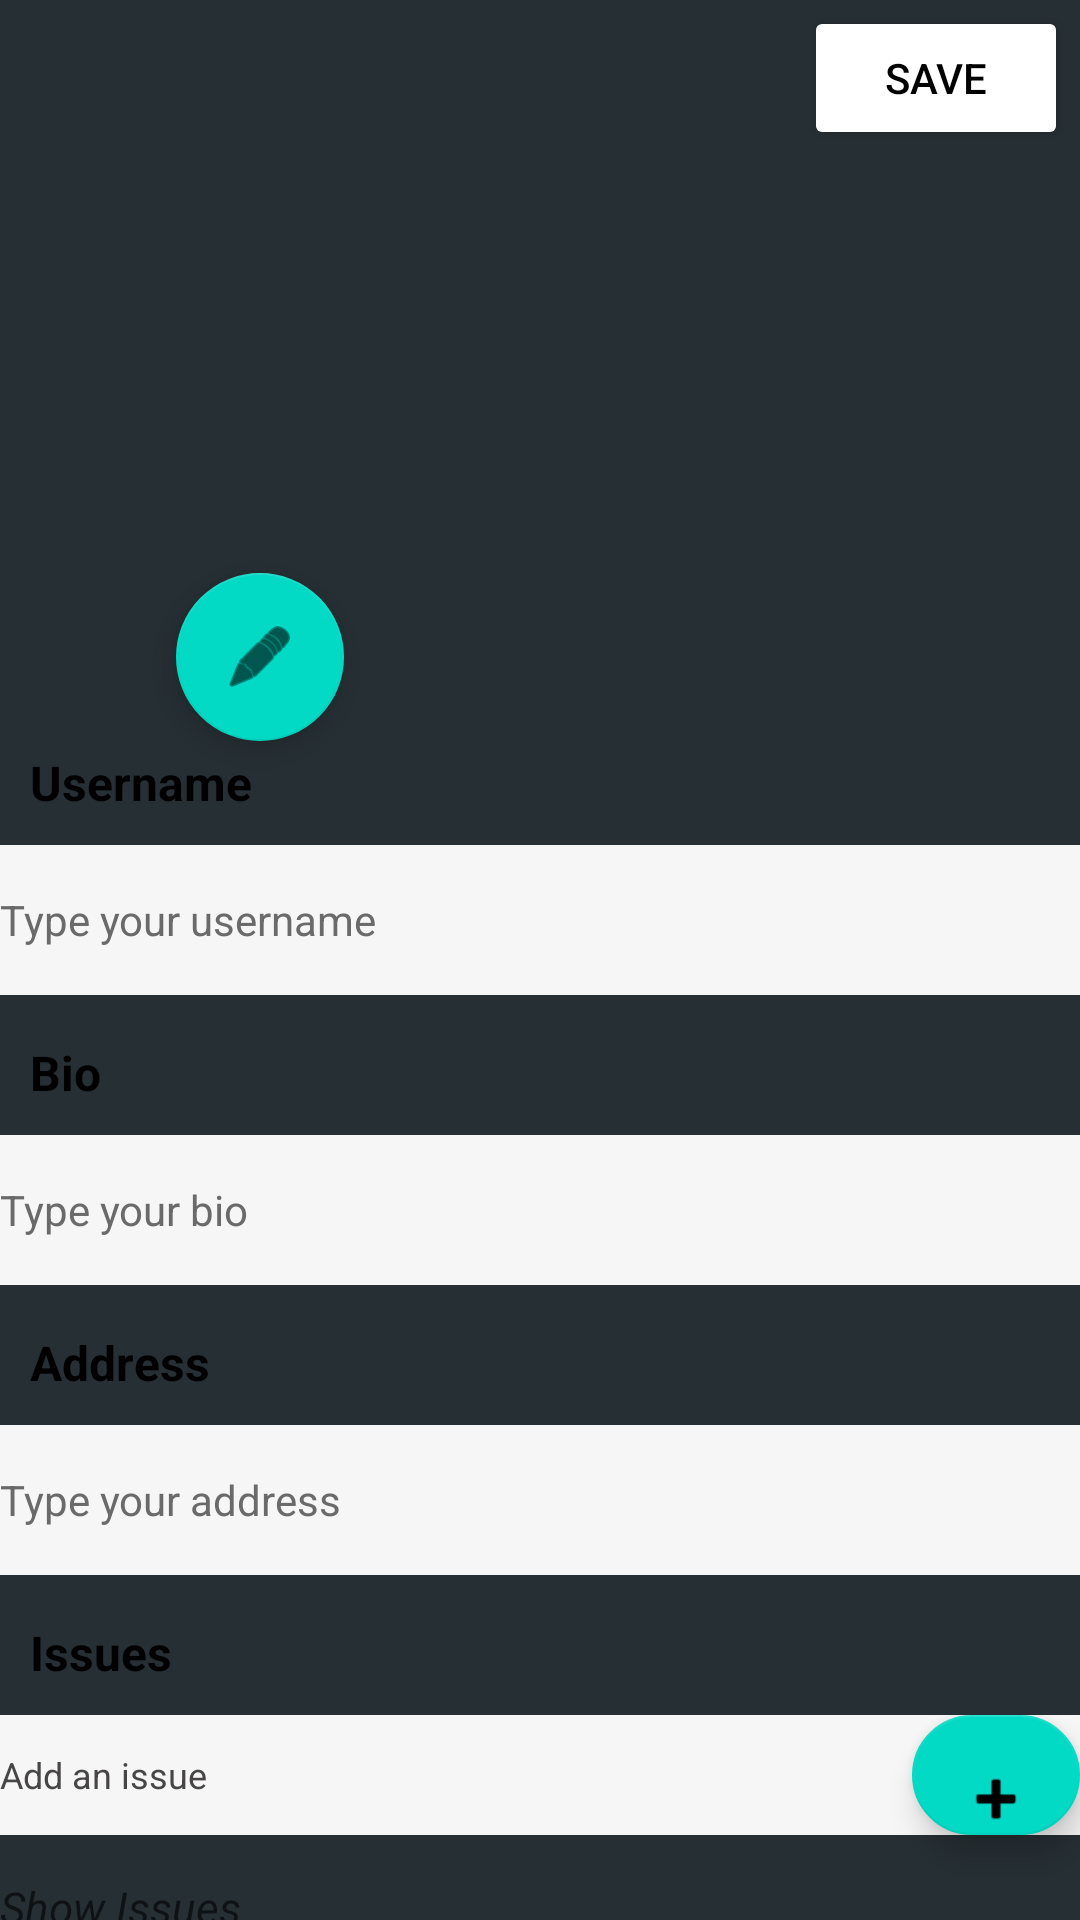

Produce the Android XML layout that renders to this screen, including the resource entries it uses.
<!-- AndroidManifest.xml: application theme Theme.TherapyMatch -->
<!-- res/layout/fragment_edituser_profile.xml -->
<?xml version="1.0" encoding="utf-8"?>
<RelativeLayout
    xmlns:android="http://schemas.android.com/apk/res/android"
    xmlns:app="http://schemas.android.com/apk/res-auto"
    xmlns:tools="http://schemas.android.com/tools"
    android:layout_width="match_parent"
    android:layout_height="match_parent"
    android:background="#262F34"
    tools:context=".fragments.EditUserProfileFragment">

    <ImageView
        android:id="@+id/ivCUProfilePicture"
        android:layout_width="200dp"
        android:layout_height="200dp"
        android:layout_alignParentTop="true"
        android:layout_centerHorizontal="true"
        android:layout_marginTop="10dp"
        app:srcCompat="@drawable/ic_launcher_background"
        tools:src="@drawable/ic_launcher_background" />

    <com.google.android.material.floatingactionbutton.FloatingActionButton
        android:id="@+id/fabCUEditProfile"
        android:layout_width="wrap_content"
        android:layout_height="wrap_content"
        android:layout_marginTop="191dp"
        android:layout_marginEnd="-35dp"
        android:layout_toStartOf="@+id/ivCUProfilePicture"
        android:clickable="true"
        android:src="@android:drawable/ic_menu_edit"
        tools:src="@android:drawable/ic_menu_edit" />

    <TextView
        android:id="@+id/tvCUUsername"
        android:layout_width="wrap_content"
        android:layout_height="wrap_content"
        android:layout_below="@+id/ivCUProfilePicture"
        android:layout_alignParentStart="true"
        android:layout_marginStart="10dp"
        android:layout_marginTop="40dp"
        android:text="Username"
        android:textColor="@color/black"
        android:textSize="16dp"
        android:textStyle="bold" />

    <EditText
        android:id="@+id/etUsernameChange"
        android:layout_width="match_parent"
        android:layout_height="50dp"
        android:layout_below="@+id/tvCUUsername"
        android:layout_alignParentStart="true"
        android:layout_alignParentBottom="false"
        android:layout_marginTop="10dp"
        android:background="#F6F6F6"
        android:hint="Type your username"
        android:textColor="@color/black"
        android:textColorHint="#6A6A6A"
        android:textSize="14sp" />

    <TextView
        android:id="@+id/tvCUBio"
        android:layout_width="wrap_content"
        android:layout_height="wrap_content"
        android:layout_below="@+id/etUsernameChange"
        android:layout_alignParentStart="true"
        android:layout_alignParentBottom="false"
        android:layout_marginStart="10dp"
        android:layout_marginTop="15dp"
        android:text="Bio"
        android:textColor="@color/black"
        android:textSize="16sp"
        android:textStyle="bold" />

    <EditText
        android:id="@+id/etBioChange"
        android:layout_width="match_parent"
        android:layout_height="50dp"
        android:layout_below="@+id/tvCUBio"
        android:layout_alignParentStart="true"
        android:layout_alignParentBottom="false"
        android:layout_marginTop="10dp"
        android:background="#F6F6F6"
        android:hint="Type your bio"
        android:textColor="@color/black"
        android:textColorHint="#6A6A6A"
        android:textSize="14sp" />

    <TextView
        android:id="@+id/tvCUAddress"
        android:layout_width="wrap_content"
        android:layout_height="wrap_content"
        android:layout_below="@+id/etBioChange"
        android:layout_alignParentStart="true"
        android:layout_alignParentBottom="false"
        android:layout_marginStart="10dp"
        android:layout_marginTop="15dp"
        android:text="Address"
        android:textColor="@color/black"
        android:textSize="16sp"
        android:textStyle="bold" />

    <EditText
        android:id="@+id/etAddressChange"
        android:layout_width="match_parent"
        android:layout_height="50dp"
        android:layout_below="@+id/tvCUAddress"
        android:layout_alignParentStart="true"
        android:layout_alignParentBottom="false"
        android:layout_marginTop="10dp"
        android:background="#F6F6F6"
        android:hint="Type your address"
        android:textColor="@color/black"
        android:textColorHint="#6A6A6A"
        android:textSize="14sp" />

    <TextView
        android:id="@+id/tvCUIssues"
        android:layout_width="wrap_content"
        android:layout_height="wrap_content"
        android:layout_below="@+id/etAddressChange"
        android:layout_alignParentStart="true"
        android:layout_alignParentBottom="false"
        android:layout_marginStart="10dp"
        android:layout_marginTop="15dp"
        android:text="Issues"
        android:textColor="@color/black"
        android:textSize="16sp"
        android:textStyle="bold" />

    <EditText
        android:id="@+id/etIssuesChange"
        android:layout_width="match_parent"
        android:layout_height="40dp"
        android:layout_below="@+id/tvCUIssues"
        android:layout_alignParentStart="true"
        android:layout_alignParentBottom="false"
        android:layout_marginTop="10dp"
        android:layout_marginBottom="4dp"
        android:background="#F6F6F6"
        android:hint="Add an issue"
        android:textColor="@color/black"
        android:textColorHint="#474545"
        android:textSize="12sp" />

    <Button
        android:id="@+id/btnSave"
        android:layout_width="wrap_content"
        android:layout_height="wrap_content"
        android:layout_alignParentTop="true"
        android:layout_alignParentEnd="true"
        android:layout_marginTop="2dp"
        android:layout_marginEnd="4dp"
        android:backgroundTint="#FFFFFF"
        android:textColor="@color/black"
        android:text="Save" />

    <com.google.android.material.floatingactionbutton.FloatingActionButton
        android:id="@+id/fabAddIssue"
        android:layout_width="wrap_content"
        android:layout_height="33dp"
        android:layout_alignTop="@+id/etIssuesChange"
        android:layout_alignBottom="@+id/etIssuesChange"
        android:layout_alignParentEnd="true"
        android:layout_marginTop="0dp"
        android:layout_marginBottom="0dp"
        android:clickable="true"
        android:src="@android:drawable/ic_input_add" />

    <TextView
        android:id="@+id/tvShowIssues"
        android:layout_width="match_parent"
        android:layout_height="40dp"
        android:layout_below="@+id/etIssuesChange"
        android:layout_alignParentStart="true"
        android:layout_alignParentBottom="false"
        android:layout_marginStart="0dp"
        android:layout_marginTop="10dp"
        android:hint="Show Issues"
        android:textColor="#000000"
        android:textSize="14.5dp"
        android:textStyle="italic" />

</RelativeLayout>
<!-- resources referenced by this layout -->
<resources>
  <style name="Theme.TherapyMatch" parent="Theme.MaterialComponents.DayNight.NoActionBar">
          
          <item name="colorPrimary">#344D90</item>
          <item name="colorPrimaryVariant">@color/purple_700</item>
          <item name="colorOnPrimary">@color/white</item>
          
          <item name="colorSecondary">@color/teal_200</item>
          <item name="colorSecondaryVariant">@color/teal_700</item>
          <item name="colorOnSecondary">@color/black</item>
          
          <item name="android:statusBarColor" tools:targetApi="l">?attr/colorPrimaryVariant</item>
          
      </style>
  <!-- not gathered from this repository: default colours our renderer supplied (Android Studio template values) -->
  <color name="purple_700">#FF3700B3</color>
  <color name="teal_200">#FF03DAC5</color>
  <color name="teal_700">#FF018786</color>
  <color name="black">#FF000000</color>
  <color name="white">#FFFFFFFF</color>
</resources>
